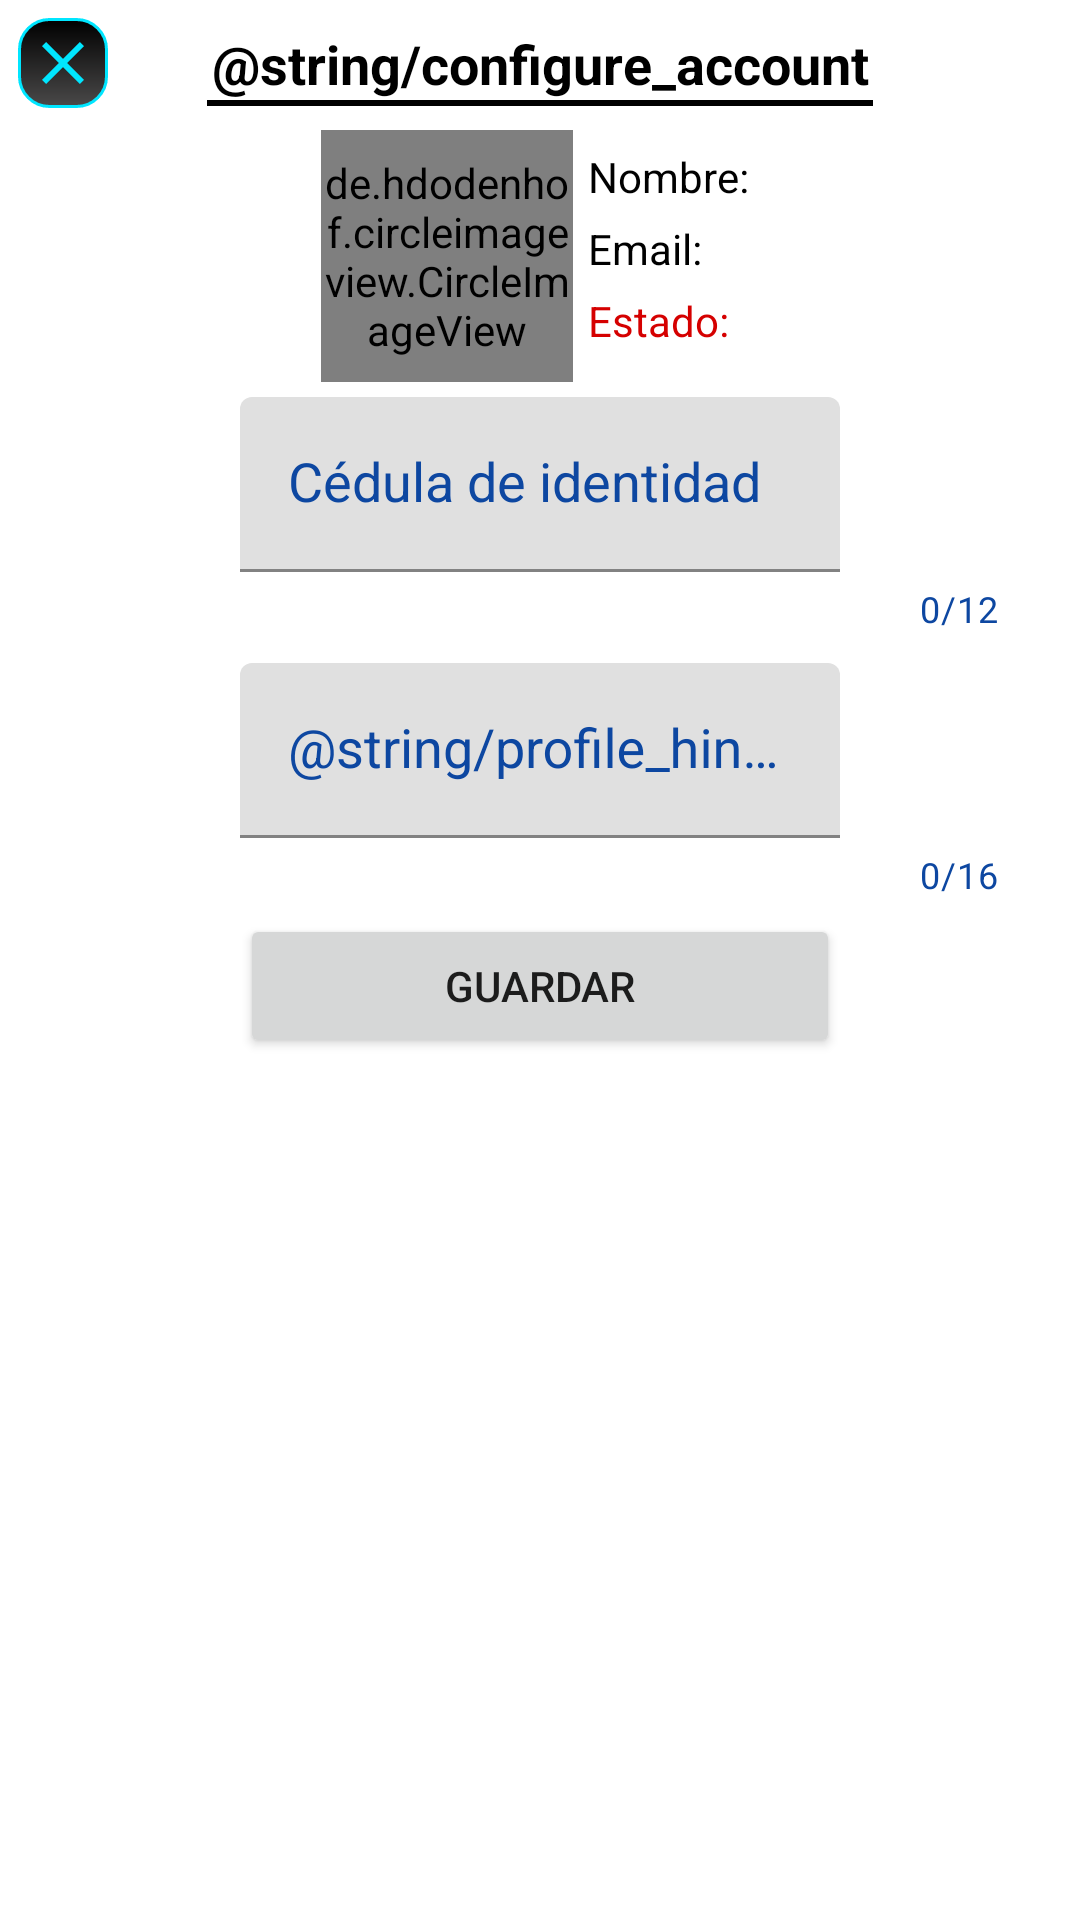

Here is an Android app screen rendered from its layout file. Give the layout XML and the strings, colors and styles it references.
<!-- AndroidManifest.xml: application theme Theme.CitasMedicas -->
<!-- res/layout/dialog_fragment_account_administrador.xml -->
<?xml version="1.0" encoding="utf-8"?>
<RelativeLayout xmlns:android="http://schemas.android.com/apk/res/android"
    android:layout_width="match_parent"
    android:layout_height="wrap_content"
    xmlns:app="http://schemas.android.com/apk/res-auto"
    xmlns:tools="http://schemas.android.com/tools"
    android:padding="6dp">

    <ImageButton
        android:id="@+id/ib_atras"
        android:layout_width="30dp"
        android:layout_height="30dp"
        android:background="@drawable/button"
        android:padding="5dp"
        android:src="@drawable/ic_close"
        tools:ignore="ContentDescription,SpeakableTextPresentCheck,TouchTargetSizeCheck" />

    <LinearLayout
        android:id="@+id/ll_titulo"
        android:layout_width="match_parent"
        android:layout_height="wrap_content"
        android:orientation="vertical"
        android:padding="3dp"
        android:gravity="center">

        <TextView
            android:id="@+id/tv_registro"
            android:layout_width="320dp"
            android:layout_height="wrap_content"
            android:text="@string/configure_account"
            android:textAppearance="@style/TextAppearance.AppCompat.Medium"
            android:textStyle="bold"
            android:textColor="@color/black"
            android:gravity="center"/>

        <View
            android:layout_width="wrap_content"
            android:layout_marginLeft="60dp"
            android:layout_marginRight="60dp"
            android:layout_height="2dp"
            android:background="@color/black"/>

    </LinearLayout>

    <LinearLayout
        android:id="@+id/ll_account"
        android:layout_width="match_parent"
        android:layout_height="wrap_content"
        android:layout_below="@id/ll_titulo"
        android:gravity="center"
        android:layout_marginTop="@dimen/standard_5"
        android:orientation="horizontal">

        <de.hdodenhof.circleimageview.CircleImageView
            android:id="@+id/civ_registro"
            android:layout_width="84dp"
            android:layout_height="84dp"
            android:layout_marginRight="@dimen/standard_5"
            android:src="@drawable/ic_person" />

        <LinearLayout
            android:layout_width="wrap_content"
            android:layout_height="wrap_content"
            android:orientation="vertical">

            <TextView
                android:id="@+id/tv_user_name"
                android:layout_width="wrap_content"
                android:layout_height="wrap_content"
                android:layout_marginBottom="@dimen/standard_5"
                android:text="Nombre: "
                android:textColor="@color/black"
                android:textAppearance="@style/TextAppearance.AppCompat.Small" />

            <TextView
                android:id="@+id/tv_email"
                android:layout_width="wrap_content"
                android:layout_height="wrap_content"
                android:layout_marginBottom="@dimen/standard_5"
                android:text="Email: "
                android:textColor="@color/black"
                android:textAppearance="@style/TextAppearance.AppCompat.Small" />

            <TextView
                android:id="@+id/tv_estado"
                android:layout_width="wrap_content"
                android:layout_height="wrap_content"
                android:layout_marginBottom="@dimen/standard_5"
                android:text="Estado: "
                android:textColor="@color/red_a700"
                android:textAppearance="@style/TextAppearance.AppCompat.Small" />

        </LinearLayout>

    </LinearLayout>

    <com.google.android.material.textfield.TextInputLayout
        android:id="@+id/til_ci"
        android:layout_width="match_parent"
        android:layout_height="wrap_content"
        android:layout_below="@id/ll_account"
        android:background="@color/fui_transparent"
        android:orientation="horizontal"
        android:padding="@dimen/standard_5"
        android:textColorHint="@color/blue_900"
        app:counterEnabled="true"
        app:counterMaxLength="12"
        app:counterOverflowTextAppearance="@style/CounterOverFlow"
        app:counterTextColor="@color/blue_900"
        app:endIconTint="@color/black"
        app:errorEnabled="true"
        app:errorTextAppearance="@style/Error"
        app:hintTextAppearance="@style/Hint"
        app:passwordToggleTint="@color/black"
        app:startIconTint="@color/black">

        <com.google.android.material.textfield.TextInputEditText
            android:id="@+id/et_ci"
            android:layout_width="@dimen/standard_200"
            android:layout_height="wrap_content"
            android:layout_gravity="center"
            android:background="@color/fui_transparent"
            android:hint="Cédula de identidad"
            android:inputType="text"
            android:maxLength="12"
            android:text=""
            android:textAppearance="@style/TextAppearance.AppCompat.Medium"
            android:textColor="@color/blue_900"
            android:textColorHint="@color/blue_900"
            android:textColorLink="@color/blue_900"
            tools:ignore="TouchTargetSizeCheck" />

    </com.google.android.material.textfield.TextInputLayout>

    <com.google.android.material.textfield.TextInputLayout
        android:id="@+id/til_telephone"
        android:layout_width="match_parent"
        android:layout_height="wrap_content"
        android:layout_below="@id/til_ci"
        android:background="@color/fui_transparent"
        android:orientation="horizontal"
        android:padding="@dimen/standard_5"
        android:textColorHint="@color/blue_900"
        app:counterEnabled="true"
        app:counterMaxLength="16"
        app:counterOverflowTextAppearance="@style/CounterOverFlow"
        app:counterTextColor="@color/blue_900"
        app:endIconTint="@color/black"
        app:errorEnabled="true"
        app:errorTextAppearance="@style/Error"
        app:hintTextAppearance="@style/Hint"
        app:passwordToggleTint="@color/black"
        app:startIconTint="@color/black">

        <com.google.android.material.textfield.TextInputEditText
            android:id="@+id/et_telephone"
            android:layout_width="@dimen/standard_200"
            android:layout_height="wrap_content"
            android:layout_gravity="center"
            android:background="@color/fui_transparent"
            android:hint="@string/profile_hint_telephone"
            android:inputType="phone"
            android:maxLength="16"
            android:text=""
            android:textAppearance="@style/TextAppearance.AppCompat.Medium"
            android:textColor="@color/blue_900"
            android:textColorHint="@color/blue_900"
            android:textColorLink="@color/blue_900"
            tools:ignore="TouchTargetSizeCheck" />
    </com.google.android.material.textfield.TextInputLayout>



    <Button
        android:id="@+id/btn_guardar_cambios"
        android:layout_width="@dimen/standard_200"
        android:layout_height="wrap_content"
        android:layout_below="@id/til_telephone"
        android:layout_centerHorizontal="true"
        android:layout_marginBottom="@dimen/standard_12"
        android:text="GUARDAR" />

</RelativeLayout>
<!-- resources referenced by this layout -->
<resources>
  <color name="black">#000000</color>
  <color name="blue_900">#0d47a1</color>
  <color name="red_a700">#D50000</color>
  <dimen name="standard_12">12dp</dimen>
  <dimen name="standard_200">200dp</dimen>
  <dimen name="standard_5">5dp</dimen>
  <!-- drawable button (drawable) -->
  <?xml version="1.0" encoding="utf-8"?>
  <shape xmlns:android="http://schemas.android.com/apk/res/android" >
      <stroke android:width="1dp" android:color="#00E6FF" />
      <corners android:radius="10dp" />
      <gradient android:angle="-90" android:startColor="#000000" android:endColor="#4A4949" />
  </shape>
  <!-- drawable ic_close (drawable) -->
  <vector android:height="24dp" android:tint="#00E6FF"
      android:viewportHeight="24" android:viewportWidth="24"
      android:width="24dp" xmlns:android="http://schemas.android.com/apk/res/android">
      <path android:fillColor="@android:color/white" android:pathData="M19,6.41L17.59,5 12,10.59 6.41,5 5,6.41 10.59,12 5,17.59 6.41,19 12,13.41 17.59,19 19,17.59 13.41,12z"/>
  </vector>
  <!-- drawable ic_person (drawable) -->
  <vector android:height="24dp" android:tint="#00E6FF"
      android:viewportHeight="24" android:viewportWidth="24"
      android:width="24dp" xmlns:android="http://schemas.android.com/apk/res/android">
      <path android:fillColor="@android:color/white" android:pathData="M12,12c2.21,0 4,-1.79 4,-4s-1.79,-4 -4,-4 -4,1.79 -4,4 1.79,4 4,4zM12,14c-2.67,0 -8,1.34 -8,4v2h16v-2c0,-2.66 -5.33,-4 -8,-4z"/>
  </vector>
  <style name="CounterOverFlow" parent="TextAppearance.Design.Counter.Overflow">
          <item name="android:textColor">@color/red_200</item>
      </style>
  <style name="Error" parent="TextAppearance.AppCompat.Caption">
          <item name="android:textColor">@color/red_200</item>
      </style>
  <style name="Hint" parent="TextAppearance.Design.Hint">
          <item name="android:textColor">@color/blue_100</item>
      </style>
  <style name="Theme.CitasMedicas" parent="Theme.MaterialComponents.DayNight.DarkActionBar">
          
          <item name="colorPrimary">@color/blue_500</item>
          <item name="colorPrimaryVariant">@color/blue_700</item>
          <item name="colorOnPrimary">@color/colorAccent</item>
          
          <item name="colorSecondary">@color/red_400</item>
          <item name="colorSecondaryVariant">@color/blue_gray_50</item>
          <item name="colorOnSecondary">@color/red_400</item>
          
          <item name="android:statusBarColor" tools:targetApi="l">?attr/colorPrimaryVariant</item>
          
      </style>
  <color name="red_200">#EF9A9A</color>
  <color name="blue_100">#bbdefb</color>
  <color name="blue_500">#2196f3</color>
  <color name="blue_700">#1976D2</color>
  <color name="colorAccent">@color/green_a700</color>
  <color name="red_400">#EF5350</color>
  <color name="blue_gray_50">#ECEFF1</color>
  <color name="green_a700">#00C853</color>
</resources>
